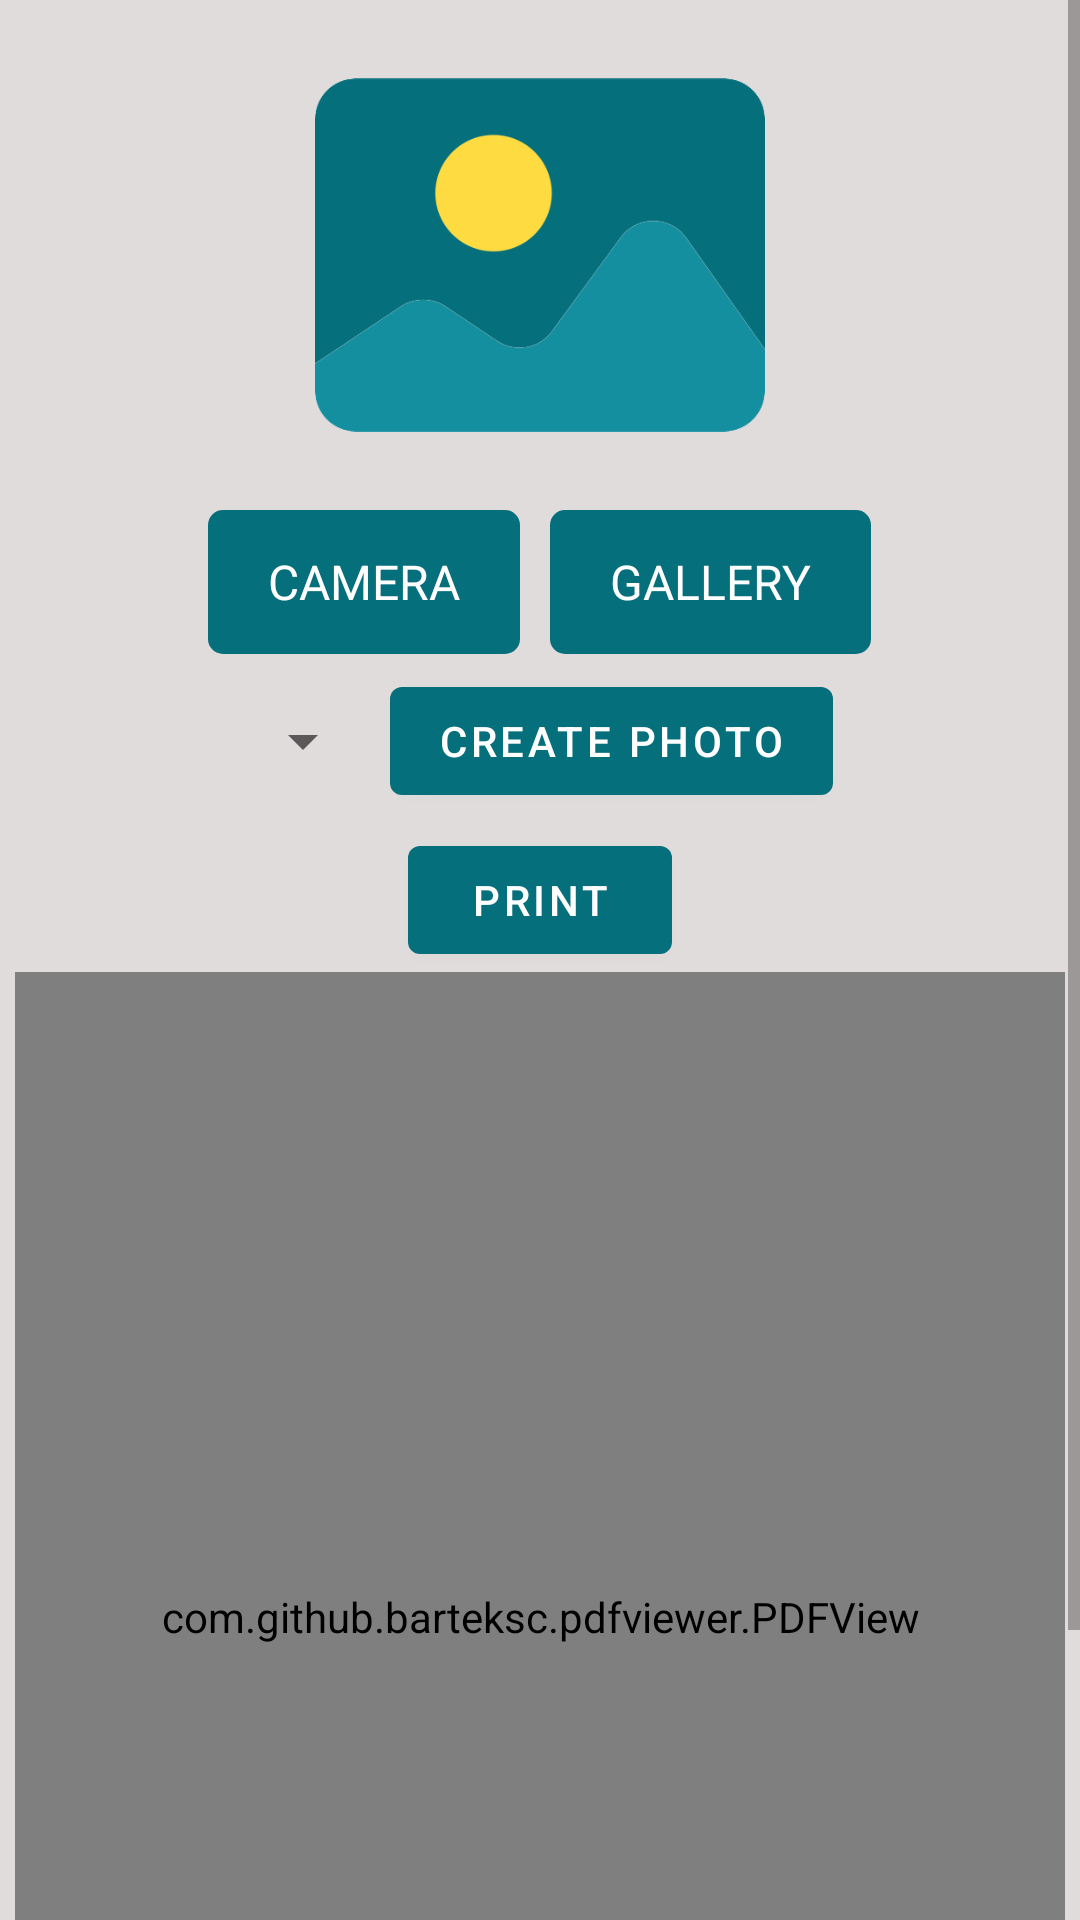

Layout XML and referenced resources for this Android screen:
<!-- AndroidManifest.xml: application theme Theme.PhotoPrints -->
<!-- res/layout/activity_passport_size_photo.xml -->
<?xml version="1.0" encoding="utf-8"?>
<RelativeLayout xmlns:android="http://schemas.android.com/apk/res/android"
    xmlns:tools="http://schemas.android.com/tools"
    android:layout_width="match_parent"
    android:layout_height="match_parent"
    android:background="#E1DCDC"
    android:orientation="vertical"
    tools:context=".PassportSizePhoto">

    <ScrollView
        android:layout_width="match_parent"
        android:layout_height="wrap_content"
        android:layout_alignParentTop="true"
        tools:ignore="MissingConstraints,UselessParent">

        <LinearLayout
            android:id="@+id/demolist"
            android:layout_width="match_parent"
            android:layout_height="wrap_content"
            android:orientation="vertical">


            <ImageView
                android:id="@+id/displayimage"
                android:layout_width="150dp"
                android:layout_height="150dp"
                android:layout_gravity="center"
                android:layout_marginTop="10dp"
                android:src="@drawable/defaultimage"
                tools:ignore="ContentDescription">

            </ImageView>


            <LinearLayout
                android:layout_width="wrap_content"
                android:layout_height="wrap_content"
                android:layout_gravity="center"
                android:layout_marginTop="10dp"
                android:orientation="horizontal"
                android:baselineAligned="false">


                <FrameLayout
                    android:layout_width="wrap_content"
                    android:layout_weight="1"
                    android:layout_height="wrap_content"
                    android:background="@drawable/backgroud_dialog_flamelaoyut"
                    android:layout_gravity="center">

                    <ProgressBar
                        android:id="@+id/progressBarForCamera"
                        android:layout_width="match_parent"
                        android:layout_height="match_parent"
                        android:visibility="invisible"
                        android:layout_gravity="center"
                        android:background="@drawable/progress_bar_background"
                        android:paddingStart="20dp"
                        android:paddingEnd="20dp" />

                    <TextView
                        android:id="@+id/Camera"
                        android:layout_width="match_parent"
                        android:layout_height="match_parent"
                        android:layout_gravity="center"
                        android:gravity="center"
                        android:paddingStart="20dp"
                        android:textSize="16sp"
                        android:paddingEnd="20dp"
                        android:textAllCaps="true"
                        android:padding="10dp"
                        android:text="@string/camera"
                        android:textColor="@color/white"
                       />
                </FrameLayout>

                <FrameLayout
                    android:layout_width="wrap_content"
                    android:layout_marginStart="10dp"
                    android:layout_gravity="center"
                    android:background="@drawable/backgroud_dialog_flamelaoyut"
                    android:layout_weight="1"
                    android:layout_height="wrap_content">
                    <ProgressBar
                        android:id="@+id/progressBar"
                        android:layout_width="match_parent"
                        android:layout_height="match_parent"
                        android:visibility="invisible"
                        android:layout_gravity="center"
                        android:background="@drawable/progress_bar_background"
                       />

                    <TextView
                        android:id="@+id/Gallary"
                        android:layout_width="match_parent"
                        android:layout_height="match_parent"
                        android:layout_gravity="center"
                        android:textSize="16sp"
                        android:textAllCaps="true"
                        android:paddingStart="20dp"
                        android:paddingEnd="20dp"
                        android:gravity="center"
                        android:text="@string/gallery"
                        android:textColor="@color/white"
                        tools:ignore="ButtonStyle" />


                </FrameLayout>

            </LinearLayout>

            <LinearLayout
                android:layout_width="wrap_content"
                android:layout_height="wrap_content"
                android:layout_gravity="center"
                android:gravity="center"
                android:orientation="horizontal">

                <Spinner
                    android:id="@+id/spinner"
                    android:layout_width="wrap_content"
                    android:layout_height="wrap_content"
                    android:padding="10dp"
                    android:layout_weight="1" />


                <Button
                    android:id="@+id/fourintoeightphotoprint"
                    android:layout_width="wrap_content"
                    android:layout_height="wrap_content"
                    android:layout_margin="5dp"
                    android:layout_weight="1"
                    android:text="@string/create_photo"
                    android:textColor="@color/white" />


            </LinearLayout>

            <Button
                android:id="@+id/printbtn"
                android:layout_width="wrap_content"
                android:layout_height="wrap_content"
                android:layout_gravity="center"
                android:drawableEnd="@drawable/ic_baseline_print_24"
                android:drawablePadding="10dp"
                android:text="@string/print"
                android:textColor="@color/white" />

            <com.github.barteksc.pdfviewer.PDFView
                android:id="@+id/pdfView"
                android:layout_width="350dp"
                android:layout_height="430dp"
                android:layout_gravity="center"


                />



        </LinearLayout>

    </ScrollView>


</RelativeLayout>
<!-- resources referenced by this layout -->
<resources>
  <color name="white">#FFFFFFFF</color>
  <!-- drawable backgroud_dialog_flamelaoyut (drawable) -->
  <?xml version="1.0" encoding="utf-8"?>
  <shape xmlns:android="http://schemas.android.com/apk/res/android">
  
      <corners
          android:radius="5dp"/>
      <gradient
          android:startColor="@color/themeColor"
          android:endColor="@color/themeColor"/>
  
  </shape>
  <!-- drawable defaultimage: png bitmap (drawable, 16494 bytes) -->
  <!-- drawable progress_bar_background (drawable) -->
  <?xml version="1.0" encoding="utf-8"?>
  <shape xmlns:android="http://schemas.android.com/apk/res/android">
  
  
      <gradient
          android:startColor="@color/themeColor"
          android:endColor="@color/themeColor"/>
      <corners
          android:radius="5dp"/>
  </shape>
  <string name="camera">Camera</string>
  <string name="create_photo">Create Photo</string>
  <string name="gallery">Gallery</string>
  <string name="print">Print</string>
  <style name="Theme.PhotoPrints" parent="Theme.MaterialComponents.Light.DarkActionBar">
          
          <item name="colorPrimary">@color/themeColor</item>
          <item name="colorPrimaryVariant">@color/themeColor</item>
          <item name="colorOnPrimary">@color/white</item>
          
          <item name="colorSecondary">@color/teal_200</item>
          <item name="colorSecondaryVariant">@color/teal_700</item>
          <item name="colorOnSecondary">@color/black</item>
          
          <item name="android:statusBarColor">?attr/colorPrimaryVariant</item>
  
          <item name="android:windowActivityTransitions">true</item>
          
      </style>
  <color name="themeColor">#066F7C</color>
  <color name="teal_200">#FF03DAC5</color>
  <color name="teal_700">#FF018786</color>
  <color name="black">#FF000000</color>
</resources>
